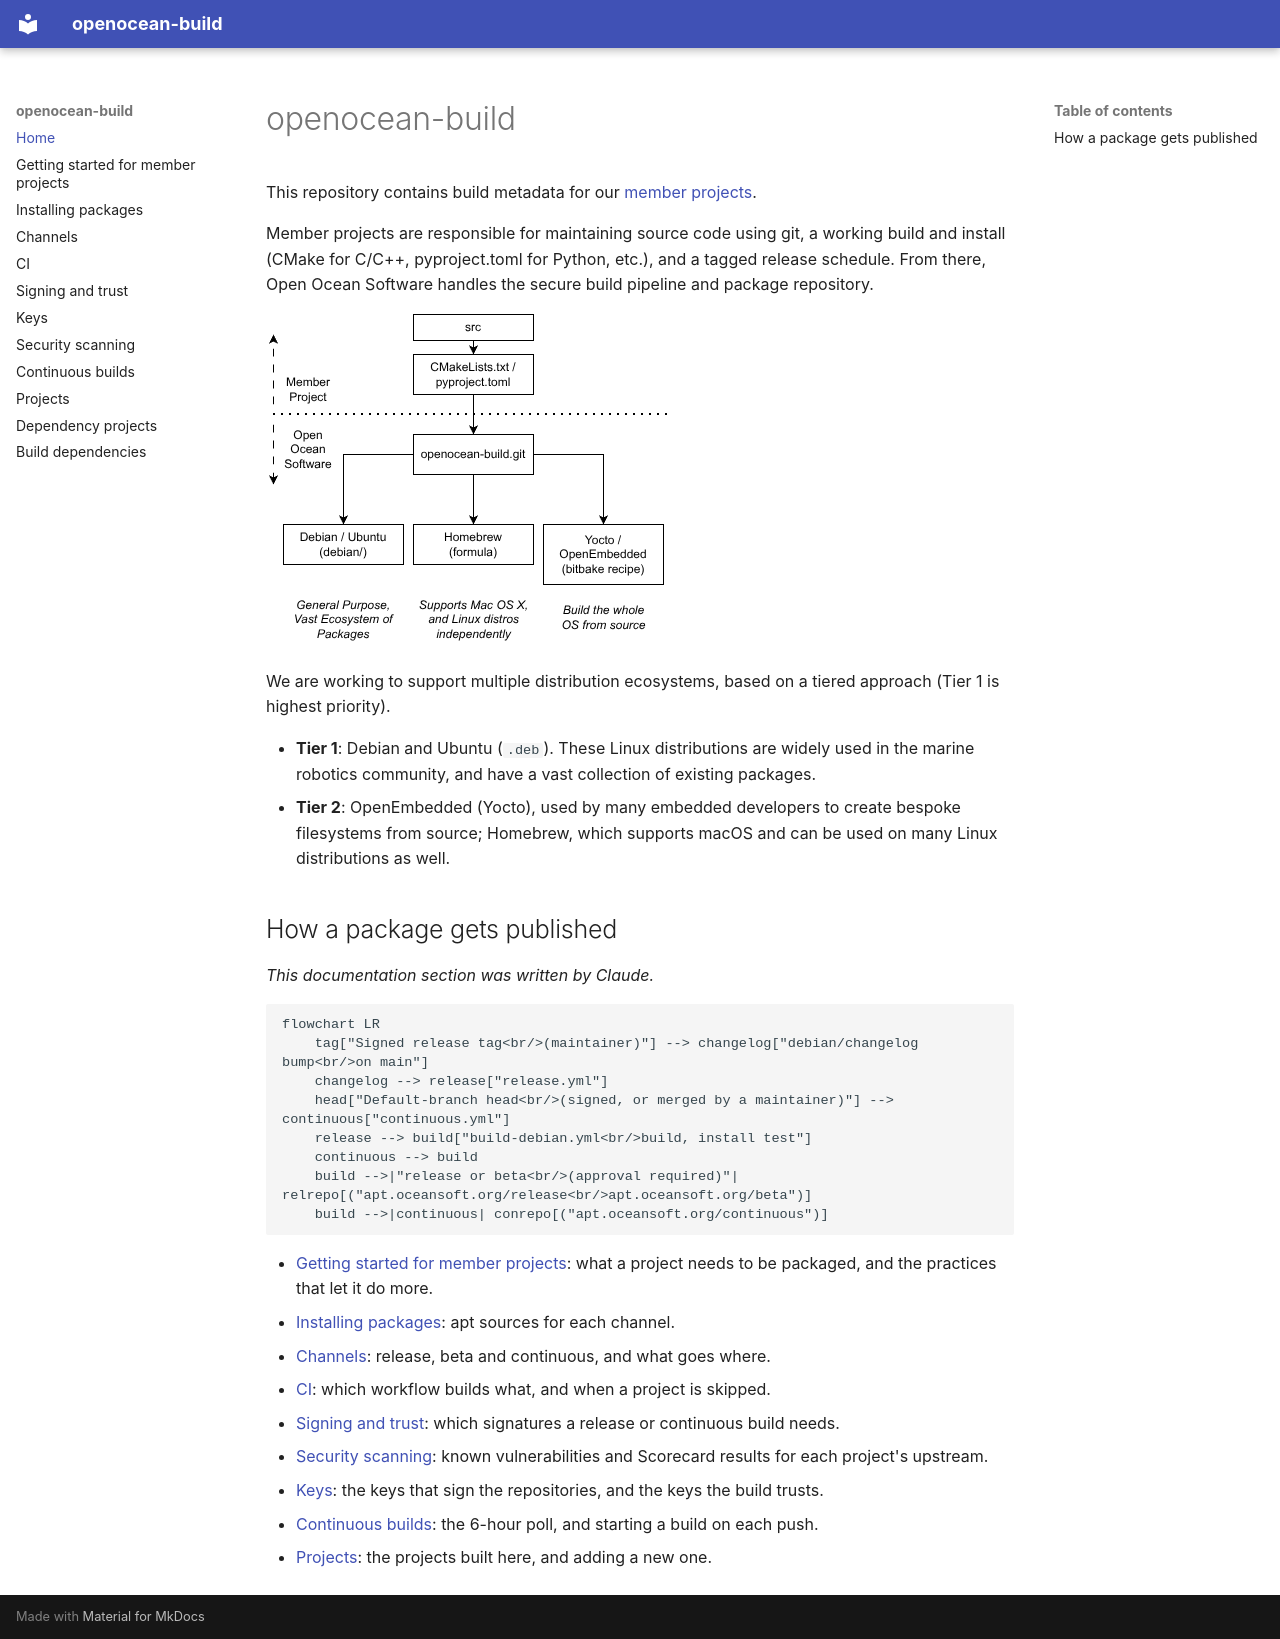

repository: openocean-software/openocean-build · page: index.html · generator: mkdocs

# openocean-build

This repository contains build metadata for our [member projects](https://oceansoft.org/member-projects/).

Member projects are responsible for maintaining source code using git, a working build and install (CMake for C/C++, pyproject.toml for Python, etc.), and a tagged release schedule. From there, Open Ocean Software handles the secure build pipeline and package repository.

![High-level build](figures/high-level-build.png)

We are working to support multiple distribution ecosystems, based on a tiered approach (Tier 1 is highest priority).

- **Tier 1**: Debian and Ubuntu (`.deb`). These Linux distributions are widely used in the marine robotics community, and have a vast collection of existing packages.
- **Tier 2**: OpenEmbedded (Yocto), used by many embedded developers to create bespoke filesystems from source; Homebrew, which supports macOS and can be used on many Linux distributions as well.

## How a package gets published

*This documentation section was written by Claude.*

```mermaid
flowchart LR
    tag["Signed release tag<br/>(maintainer)"] --> changelog["debian/changelog bump<br/>on main"]
    changelog --> release["release.yml"]
    head["Default-branch head<br/>(signed, or merged by a maintainer)"] --> continuous["continuous.yml"]
    release --> build["build-debian.yml<br/>build, install test"]
    continuous --> build
    build -->|"release or beta<br/>(approval required)"| relrepo[("apt.oceansoft.org/release<br/>apt.oceansoft.org/beta")]
    build -->|continuous| conrepo[("apt.oceansoft.org/continuous")]
```

- [Getting started for member projects](getting-started.md): what a project needs to be packaged, and the practices that let it do more.
- [Installing packages](installing.md): apt sources for each channel.
- [Channels](channels.md): release, beta and continuous, and what goes where.
- [CI](ci.md): which workflow builds what, and when a project is skipped.
- [Signing and trust](trust.md): which signatures a release or continuous build needs.
- [Security scanning](security.md): known vulnerabilities and Scorecard results for each project's upstream.
- [Keys](keys.md): the keys that sign the repositories, and the keys the build trusts.
- [Continuous builds](continuous.md): the 6-hour poll, and starting a build on each push.
- [Projects](projects.md): the projects built here, and adding a new one.
